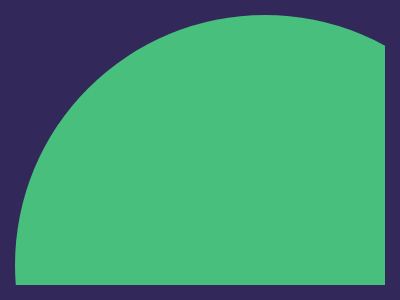

Give the HTML and CSS whose rendering is this image.

<div class="figure">
  <div class="circle"></div>
</div>
<style>
  body {
    background: #32295a;
    margin: 0;
    display: flex;
    justify-content: center;
    align-items: center;
  }

  .figure {
    width: 370px;
    height: 270px;
    overflow: hidden;
  }

  .circle {
    background: #48bf7d;
    width: 500px;
    aspect-ratio: 1;
    border-radius: 50%;
  }
</style>
